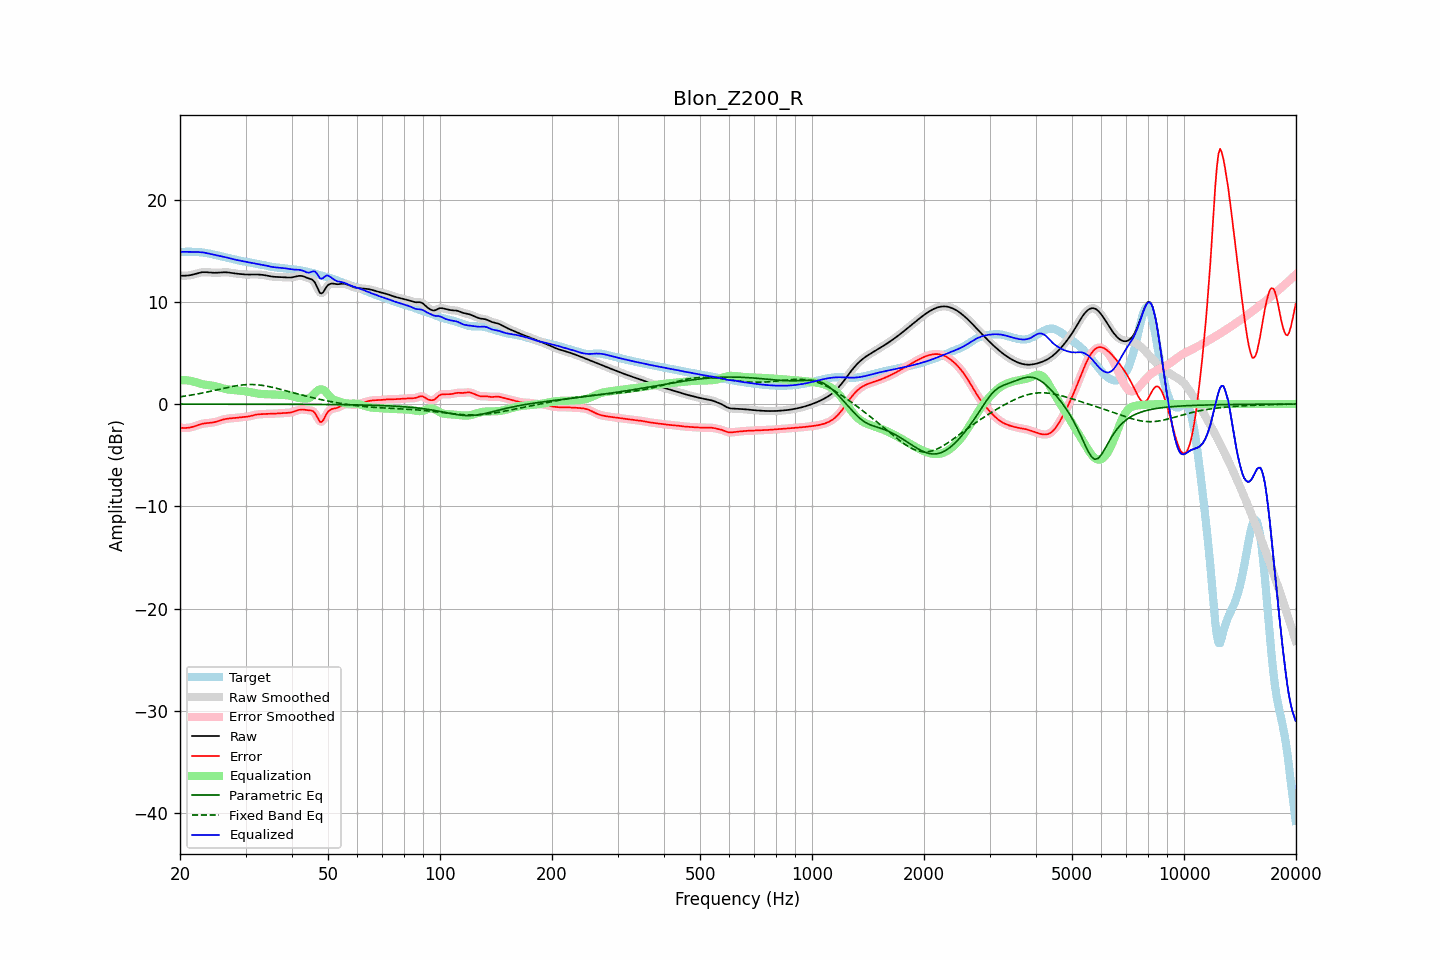

Data behind this chart, as committed beside it:
frequency, raw, error, smoothed, error_smoothed, equalization, parametric_eq, fixed_band_eq, equalized_raw, equalized_smoothed, target
20.00, 12.55, -2.32, 12.55, -2.32, 2.33, -0.00, 0.71, 14.88, 14.88, 14.87
20.20, 12.55, -2.33, 12.55, -2.33, 2.34, -0.00, 0.73, 14.88, 14.88, 14.88
20.40, 12.55, -2.34, 12.55, -2.34, 2.34, -0.00, 0.75, 14.89, 14.89, 14.88
20.61, 12.55, -2.34, 12.55, -2.34, 2.34, -0.00, 0.78, 14.89, 14.89, 14.89
20.81, 12.56, -2.33, 12.56, -2.33, 2.33, -0.00, 0.80, 14.88, 14.88, 14.89
21.02, 12.57, -2.32, 12.57, -2.32, 2.31, -0.00, 0.83, 14.88, 14.88, 14.89
21.23, 12.59, -2.30, 12.59, -2.30, 2.29, -0.00, 0.85, 14.88, 14.88, 14.89
21.44, 12.62, -2.27, 12.62, -2.27, 2.26, -0.00, 0.88, 14.88, 14.88, 14.89
21.66, 12.66, -2.23, 12.66, -2.23, 2.22, -0.00, 0.91, 14.88, 14.88, 14.89
21.87, 12.70, -2.18, 12.70, -2.18, 2.17, -0.01, 0.93, 14.88, 14.88, 14.88
22.09, 12.75, -2.12, 12.75, -2.12, 2.12, -0.01, 0.96, 14.87, 14.87, 14.87
22.31, 12.80, -2.07, 12.79, -2.07, 2.07, -0.01, 0.99, 14.87, 14.87, 14.86
22.54, 12.84, -2.01, 12.84, -2.01, 2.02, -0.01, 1.02, 14.86, 14.86, 14.85
22.76, 12.87, -1.97, 12.87, -1.97, 1.98, -0.01, 1.05, 14.85, 14.85, 14.83
22.99, 12.89, -1.92, 12.89, -1.93, 1.94, -0.01, 1.08, 14.83, 14.83, 14.82
23.22, 12.90, -1.90, 12.90, -1.90, 1.91, -0.01, 1.12, 14.81, 14.81, 14.79
23.45, 12.90, -1.88, 12.90, -1.88, 1.88, -0.01, 1.15, 14.78, 14.78, 14.77
23.69, 12.89, -1.86, 12.89, -1.86, 1.86, -0.01, 1.18, 14.75, 14.75, 14.75
23.92, 12.87, -1.85, 12.87, -1.85, 1.84, -0.01, 1.22, 14.72, 14.72, 14.72
24.16, 12.86, -1.83, 12.86, -1.83, 1.82, -0.01, 1.25, 14.68, 14.68, 14.69
24.40, 12.85, -1.81, 12.85, -1.81, 1.80, -0.01, 1.29, 14.65, 14.65, 14.66
24.65, 12.84, -1.78, 12.84, -1.78, 1.77, -0.01, 1.32, 14.61, 14.61, 14.62
24.89, 12.84, -1.75, 12.84, -1.75, 1.74, -0.01, 1.36, 14.57, 14.57, 14.58
25.14, 12.84, -1.70, 12.84, -1.70, 1.70, -0.01, 1.39, 14.54, 14.54, 14.54
25.39, 12.85, -1.66, 12.85, -1.66, 1.65, -0.01, 1.43, 14.50, 14.50, 14.51
25.65, 12.86, -1.61, 12.86, -1.61, 1.61, -0.01, 1.47, 14.47, 14.47, 14.47
25.91, 12.87, -1.56, 12.87, -1.56, 1.56, -0.01, 1.50, 14.43, 14.44, 14.43
26.16, 12.88, -1.51, 12.88, -1.51, 1.52, -0.01, 1.54, 14.40, 14.40, 14.39
26.43, 12.89, -1.47, 12.89, -1.47, 1.48, -0.01, 1.57, 14.37, 14.37, 14.36
26.69, 12.88, -1.44, 12.88, -1.44, 1.45, -0.01, 1.61, 14.33, 14.33, 14.32
26.96, 12.87, -1.42, 12.87, -1.42, 1.43, -0.01, 1.64, 14.30, 14.29, 14.29
27.23, 12.85, -1.40, 12.85, -1.40, 1.40, -0.01, 1.67, 14.25, 14.25, 14.25
27.50, 12.82, -1.39, 12.83, -1.39, 1.39, -0.01, 1.70, 14.21, 14.21, 14.22
27.77, 12.80, -1.38, 12.80, -1.38, 1.37, -0.01, 1.73, 14.17, 14.17, 14.18
28.05, 12.77, -1.37, 12.78, -1.37, 1.36, -0.01, 1.76, 14.13, 14.13, 14.14
28.33, 12.75, -1.35, 12.75, -1.35, 1.34, -0.01, 1.79, 14.10, 14.10, 14.10
28.62, 12.74, -1.33, 12.74, -1.33, 1.33, -0.01, 1.81, 14.06, 14.06, 14.06
28.90, 12.72, -1.31, 12.72, -1.31, 1.31, -0.01, 1.83, 14.04, 14.03, 14.03
29.19, 12.71, -1.29, 12.71, -1.29, 1.30, -0.01, 1.85, 14.00, 14.00, 14.00
29.48, 12.69, -1.27, 12.69, -1.28, 1.28, -0.01, 1.87, 13.97, 13.97, 13.96
29.78, 12.68, -1.26, 12.68, -1.26, 1.26, -0.01, 1.88, 13.94, 13.94, 13.94
30.08, 12.67, -1.25, 12.67, -1.25, 1.24, -0.01, 1.89, 13.91, 13.91, 13.92
30.38, 12.66, -1.23, 12.66, -1.23, 1.22, -0.01, 1.90, 13.88, 13.88, 13.89
30.68, 12.66, -1.20, 12.66, -1.20, 1.19, -0.01, 1.91, 13.85, 13.85, 13.86
30.99, 12.66, -1.17, 12.66, -1.17, 1.16, -0.01, 1.91, 13.82, 13.82, 13.83
31.30, 12.67, -1.12, 12.67, -1.12, 1.12, -0.01, 1.91, 13.79, 13.79, 13.79
31.61, 12.67, -1.08, 12.67, -1.08, 1.09, -0.01, 1.90, 13.76, 13.76, 13.76
31.93, 12.67, -1.05, 12.67, -1.05, 1.06, -0.01, 1.89, 13.73, 13.73, 13.72
32.24, 12.67, -1.02, 12.67, -1.02, 1.03, -0.01, 1.88, 13.70, 13.70, 13.69
32.57, 12.66, -1.00, 12.66, -1.00, 1.01, -0.01, 1.87, 13.67, 13.67, 13.66
32.89, 12.65, -0.99, 12.65, -0.99, 0.99, -0.01, 1.85, 13.64, 13.64, 13.64
33.22, 12.64, -0.98, 12.64, -0.98, 0.98, -0.01, 1.83, 13.61, 13.61, 13.62
33.55, 12.62, -0.97, 12.62, -0.97, 0.97, -0.01, 1.81, 13.59, 13.59, 13.59
33.89, 12.59, -0.97, 12.59, -0.97, 0.96, -0.01, 1.78, 13.56, 13.56, 13.56
34.23, 12.56, -0.96, 12.56, -0.96, 0.96, -0.01, 1.75, 13.52, 13.52, 13.52
34.57, 12.53, -0.95, 12.53, -0.95, 0.96, -0.02, 1.72, 13.48, 13.48, 13.48
34.92, 12.50, -0.95, 12.50, -0.95, 0.95, -0.02, 1.69, 13.45, 13.45, 13.45
35.27, 12.47, -0.95, 12.47, -0.95, 0.94, -0.02, 1.65, 13.42, 13.42, 13.42
35.62, 12.45, -0.94, 12.45, -0.94, 0.94, -0.02, 1.62, 13.39, 13.39, 13.39
35.97, 12.44, -0.94, 12.44, -0.94, 0.93, -0.02, 1.58, 13.37, 13.37, 13.37
... 635 more rows
